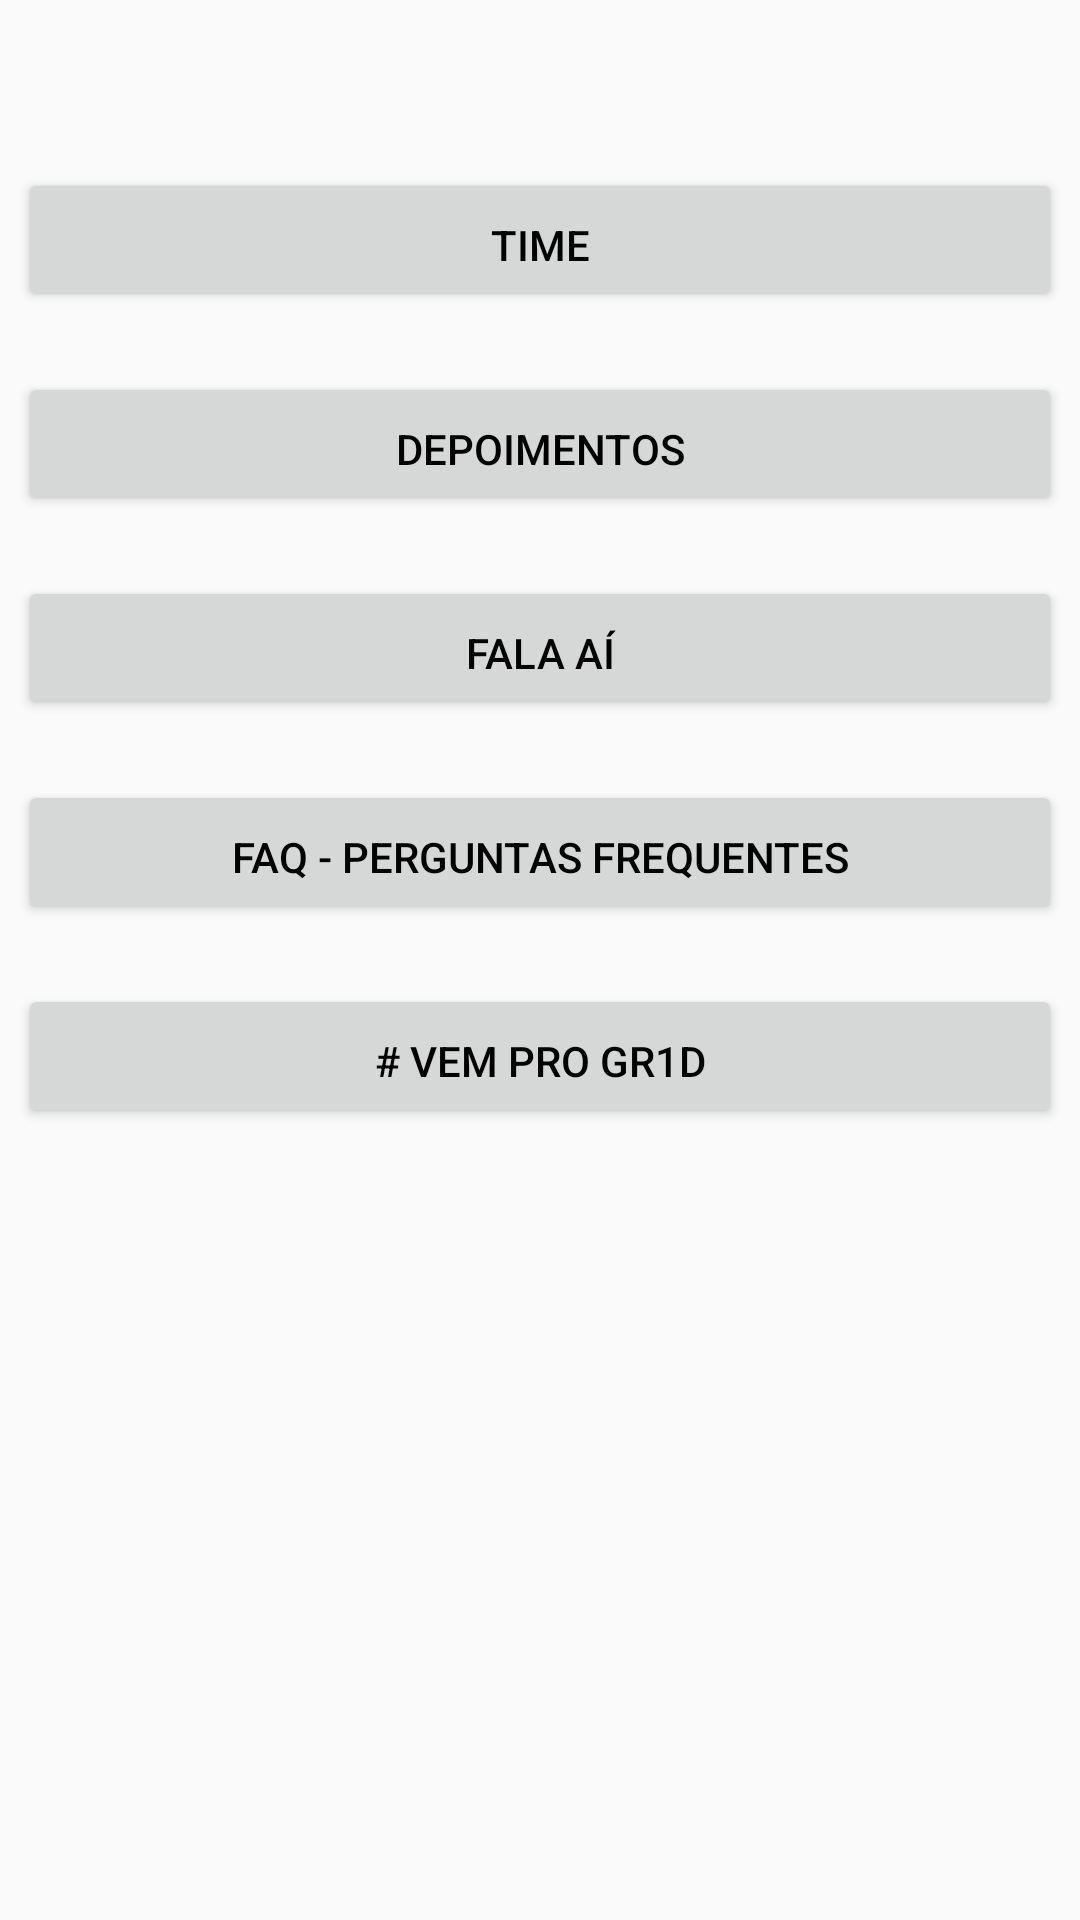

The Android layout XML behind this screen, and the referenced resources:
<!-- AndroidManifest.xml: application theme AppTheme -->
<!-- res/layout/activity_page6.xml -->
<?xml version="1.0" encoding="utf-8"?>
<LinearLayout xmlns:android="http://schemas.android.com/apk/res/android"
              android:layout_width="match_parent"
              android:layout_height="match_parent" xmlns:tools="http://schemas.android.com/tools"
              android:orientation="vertical"
              android:padding="6dp"
              tools:context=".Page6">
    <LinearLayout
            android:layout_width="fill_parent"
            android:layout_height="fill_parent"
            android:orientation="vertical">
        <LinearLayout
                android:layout_width="fill_parent"
                android:layout_height="wrap_content"
                android:gravity="center_horizontal"
                android:orientation="horizontal"
                android:paddingTop="50dp">
            <Button
                    android:layout_width="match_parent"
                    android:layout_height="wrap_content"
                    android:text="Time"
                    android:paddingBottom="5dp"
                    android:paddingTop="8dp"
                    android:textColor="#000"
                    android:onClick="time" />
        </LinearLayout>
            <LinearLayout
                    android:layout_width="fill_parent"
                    android:layout_height="wrap_content"
                    android:gravity="center_horizontal"
                    android:orientation="horizontal"
                    android:paddingTop="20dp">

            <Button
                    android:layout_width="match_parent"
                    android:layout_height="wrap_content"
                    android:text="Depoimentos"
                    android:paddingBottom="5dp"
                    android:paddingTop="8dp"
                    android:textColor="#000"
                    android:onClick="depoimentos" />
        </LinearLayout>
        <LinearLayout
                android:layout_width="fill_parent"
                android:layout_height="wrap_content"
                android:gravity="center_horizontal"
                android:orientation="horizontal"
                android:paddingTop="20dp">
            <Button
                    android:layout_width="match_parent"
                    android:layout_height="wrap_content"
                    android:text="Fala aí"
                    android:paddingBottom="5dp"
                    android:paddingTop="8dp"
                    android:textColor="#000"
                    android:onClick="falaai" />
        </LinearLayout>

        <LinearLayout
                android:layout_width="fill_parent"
                android:layout_height="wrap_content"
                android:gravity="center_horizontal"
                android:orientation="horizontal"
                android:paddingTop="20dp">

            <Button
                    android:layout_width="match_parent"
                    android:layout_height="wrap_content"
                    android:text="FAQ - Perguntas Frequentes"
                    android:paddingBottom="5dp"
                    android:paddingTop="8dp"
                    android:textColor="#000"
                    android:onClick="faq" />
        </LinearLayout>

        <LinearLayout
                android:layout_width="fill_parent"
                android:layout_height="wrap_content"
                android:gravity="center_horizontal"
                android:orientation="horizontal"
                android:paddingTop="20dp">
            <Button
                    android:layout_width="match_parent"
                    android:layout_height="wrap_content"
                    android:text="# vem pro Gr1d"
                    android:paddingBottom="5dp"
                    android:paddingTop="8dp"
                    android:textColor="#000"
                    android:onClick="vem" />
        </LinearLayout>
    </LinearLayout>
</LinearLayout>
<!-- resources referenced by this layout -->
<resources>
  <style name="AppTheme" parent="Theme.AppCompat.Light.DarkActionBar">
          
          <item name="colorPrimary">@color/colorPrimary</item>
          <item name="colorPrimaryDark">@color/colorPrimaryDark</item>
          <item name="colorAccent">@color/colorAccent</item>
      </style>
  <color name="colorPrimary">#5A25F0</color>
  <color name="colorPrimaryDark">#320CA5</color>
  <color name="colorAccent">#D81B60</color>
</resources>
